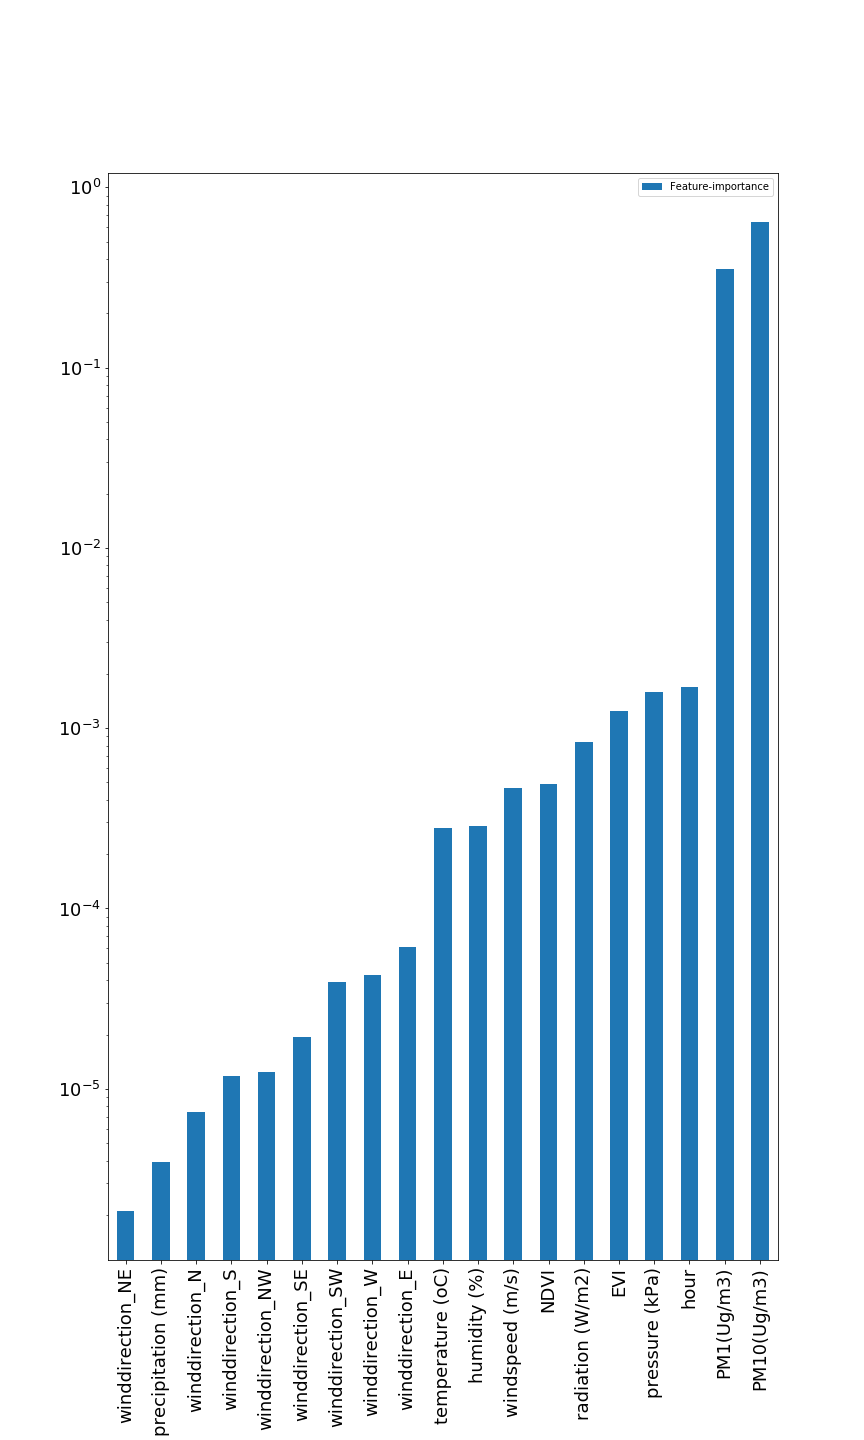

Data behind this chart, as committed beside it:
, Feature-importance
winddirection_NE, 2.1105548511759846e-06
precipitation (mm), 3.945805720481269e-06
winddirection_N, 7.392142196703721e-06
winddirection_S, 1.1798036429869857e-05
winddirection_NW, 1.238499555054051e-05
winddirection_SE, 1.931565725289559e-05
winddirection_SW, 3.9274120345996213e-05
winddirection_W, 4.280081241637874e-05
winddirection_E, 6.0865812915323564e-05
temperature (oC), 0.00028
humidity (%), 0.0002855
windspeed (m/s), 0.0004673
NDVI, 0.0004888
radiation (W/m2), 0.0008384
EVI, 0.001253
pressure (kPa), 0.001591
hour, 0.001694
PM1(Ug/m3), 0.3525
PM10(Ug/m3), 0.6404
